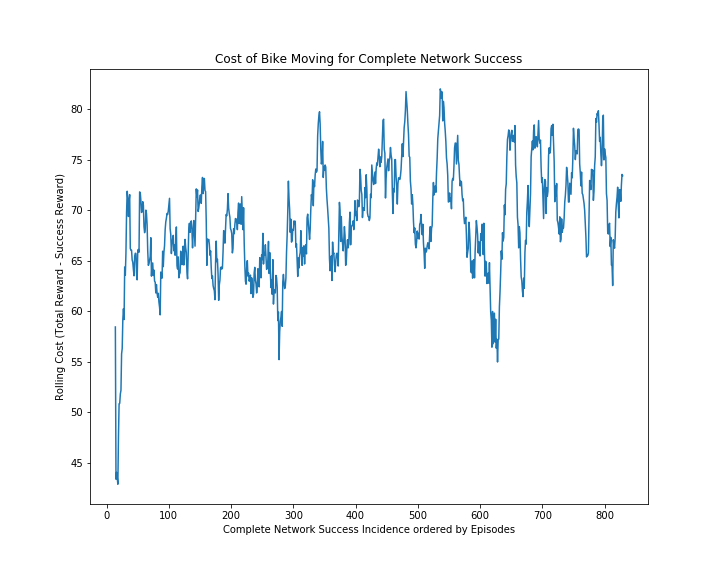

Values plotted in this chart, from the file beside it:
0, 280.5
1, 38.0
2, 11.0
3, 50.5
4, 17.5
5, 6.0
6, 61.0
7, 65.5
8, 61.5
9, 24.0
10, 72.5
11, 36.5
12, 63.0
13, 76.0
14, 13.0
15, 54.5
16, 48.0
17, 3.5
18, 40.5
19, 89.5
20, 53.5
21, 61.5
22, 79.5
23, 67.0
24, 78.0
25, 80.5
26, 80.0
27, 78.5
28, 60.0
29, 91.0
30, 42.5
31, 80.5
32, 63.5
33, 72.5
34, 78.5
35, 27.0
36, 84.5
37, 89.0
38, -13.0
39, 75.5
40, 80.5
41, 65.5
42, 75.0
43, 49.0
44, 82.0
45, 71.5
46, 85.0
47, 63.0
48, 44.0
49, 68.0
50, 71.0
51, 85.5
52, 85.0
53, 76.5
54, 74.5
55, 68.5
56, 48.0
57, 76.5
58, 63.5
59, 77.0
60, 39.5
... 769 more rows
